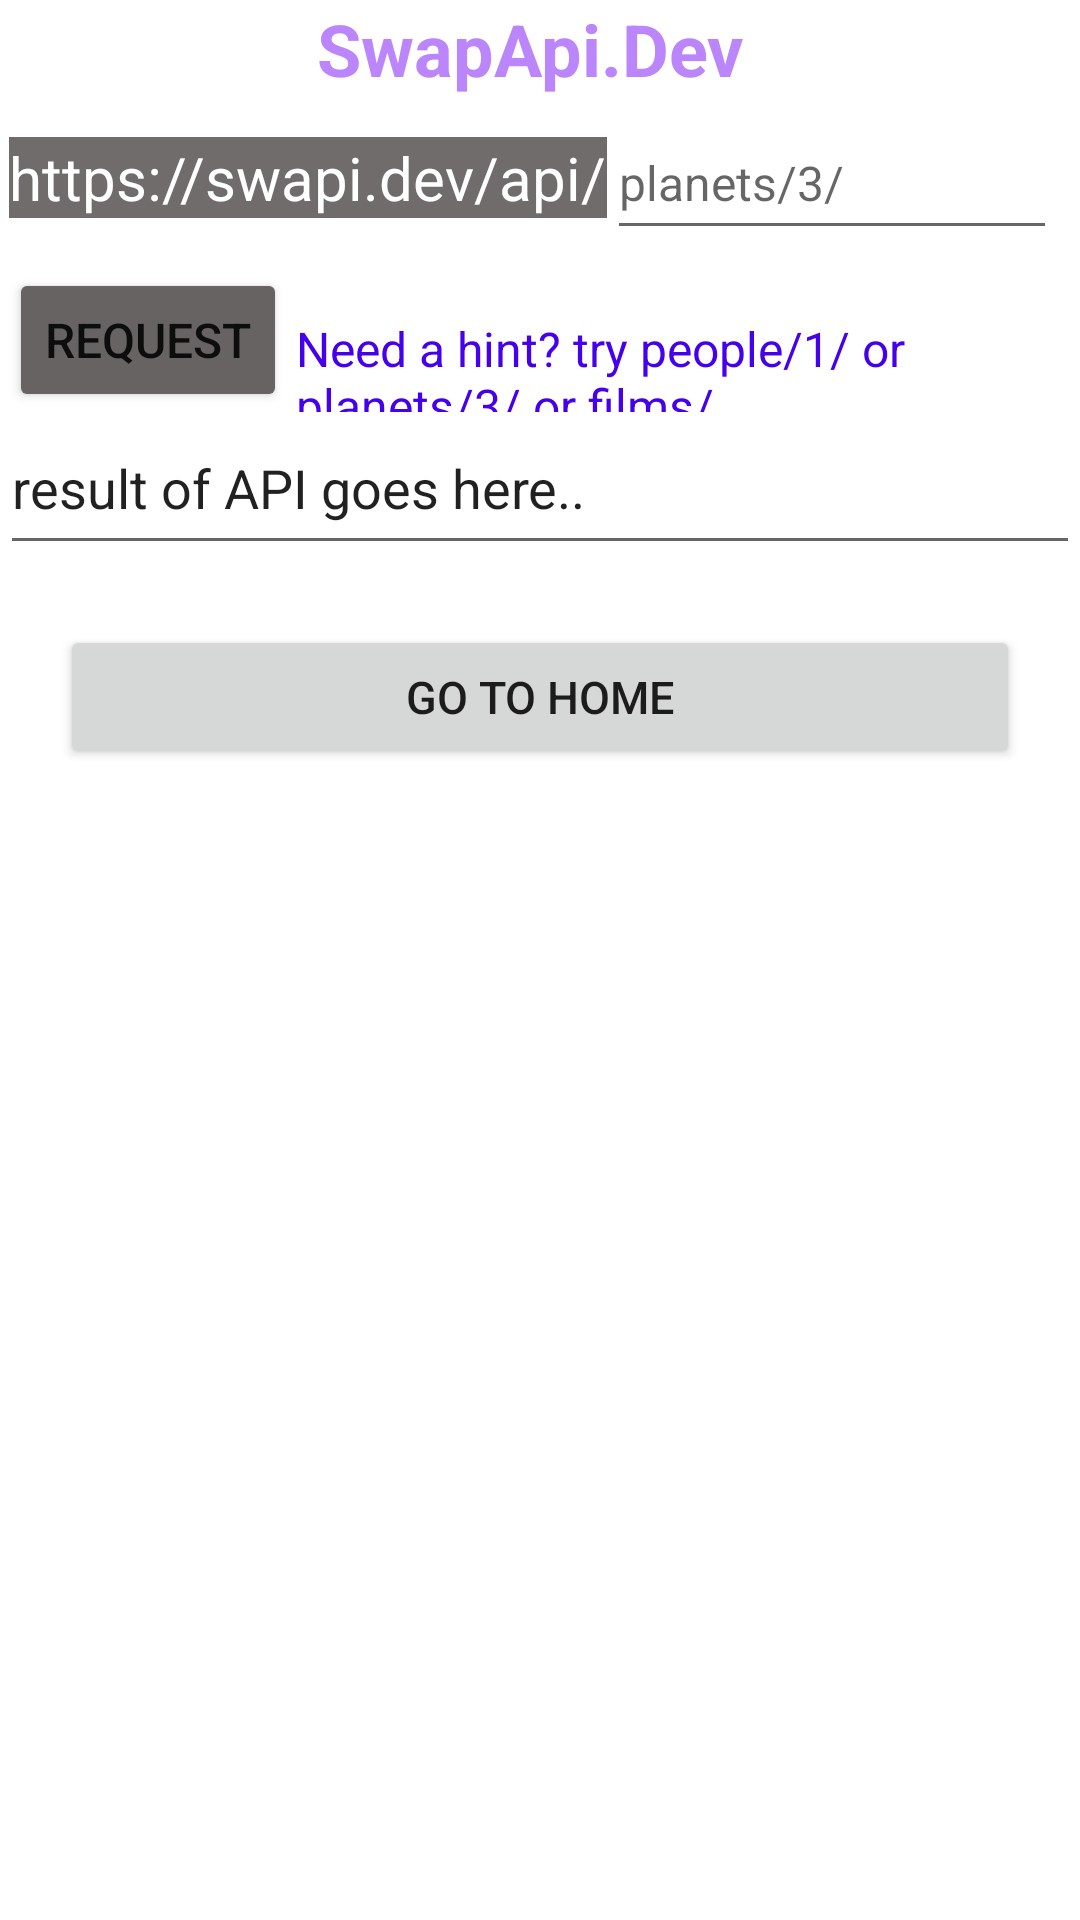

Here is an Android app screen rendered from its layout file. Give the layout XML and the strings, colors and styles it references.
<!-- AndroidManifest.xml: application theme Theme.RexelUSA_Demo -->
<!-- res/layout/activity_swap_api.xml -->
<?xml version="1.0" encoding="utf-8"?>
<LinearLayout xmlns:android="http://schemas.android.com/apk/res/android"
    xmlns:app="http://schemas.android.com/apk/res-auto"
    xmlns:tools="http://schemas.android.com/tools"
    android:layout_width="match_parent"
    android:layout_height="match_parent"

    android:orientation="vertical">

    <TextView
        android:layout_width="wrap_content"
        android:layout_height="wrap_content"
        android:layout_gravity="center_horizontal"
        android:id="@+id/txtHeader"
        android:text="SwapApi.Dev "
        android:textSize="24dp"
        android:textColor="@color/purple_200"
        android:textStyle="bold"
        />

    <LinearLayout
        android:layout_width="match_parent"
        android:layout_height="wrap_content"
        android:layout_margin="3dp"
        android:layout_marginStart="3dp"
        android:layout_marginLeft="3dp"
        android:layout_marginTop="20dp"
        android:layout_marginEnd="3dp"
        android:layout_marginRight="3dp"
        android:orientation="horizontal">

        <TextView
            android:layout_width="wrap_content"
            android:layout_height="wrap_content"
            android:background="#716C6C"
            android:text="https://swapi.dev/api/"
            android:textColor="@color/white"


            android:textSize="20sp" />

        <EditText
            android:id="@+id/editGetUrl"
            android:layout_width="150dp"
            android:layout_height="wrap_content"
            android:hint="planets/3/"
            android:minHeight="48dp"
            android:textSize="16sp" />


    </LinearLayout>
    <LinearLayout
        android:layout_width="match_parent"
        android:layout_height="wrap_content"
        android:layout_margin="3dp"
        android:layout_marginStart="3dp"
        android:layout_marginLeft="3dp"
        android:layout_marginTop="20dp"
        android:layout_marginEnd="3dp"
        android:layout_marginRight="3dp"
        android:orientation="horizontal">

        <Button
            android:id="@+id/btnRequest"
            android:layout_width="wrap_content"
            android:layout_height="wrap_content"
            android:text="request"
            android:textSize="16sp"
            app:backgroundTint="#676363" />

        <TextView
            android:id="@+id/txtHint"
            android:layout_width="wrap_content"
            android:layout_height="wrap_content"
            android:layout_margin="3dp"
            android:layout_marginTop="5dp"
            android:text="Need a hint? try people/1/ or planets/3/ or films/"
            android:textColor="#4500EC"
            android:textSize="16sp" />
    </LinearLayout>

    <EditText
        android:id="@+id/resultAPI"
        android:layout_width="match_parent"
        android:layout_height="wrap_content"
        android:ems="10"
        android:gravity="start|top"
        android:inputType="textMultiLine"
        android:minHeight="48dp"
        android:text="result of API goes here.." />
<Button
    android:layout_width="match_parent"
    android:layout_height="wrap_content"
    android:layout_margin="20dp"
    android:id="@+id/btnGOHome"
    android:text="Go To Home"
    android:textSize="15sp"
    android:layout_gravity="center_horizontal|bottom"
    />
</LinearLayout>
<!-- resources referenced by this layout -->
<resources>
  <style name="Theme.RexelUSA_Demo" parent="Theme.MaterialComponents.DayNight.DarkActionBar">
          
          <item name="colorPrimary">@color/purple_500</item>
          <item name="colorPrimaryVariant">@color/purple_700</item>
          <item name="colorOnPrimary">@color/white</item>
          
          <item name="colorSecondary">@color/teal_200</item>
          <item name="colorSecondaryVariant">@color/teal_700</item>
          <item name="colorOnSecondary">@color/black</item>
          
          <item name="android:statusBarColor" tools:targetApi="l">?attr/colorPrimaryVariant</item>
          
      </style>
  <!-- not gathered from this repository: default colours our renderer supplied (Android Studio template values) -->
  <color name="purple_200">#FFBB86FC</color>
  <color name="purple_500">#FF6200EE</color>
  <color name="purple_700">#FF3700B3</color>
  <color name="teal_200">#FF03DAC5</color>
  <color name="teal_700">#FF018786</color>
  <color name="black">#FF000000</color>
  <color name="white">#FFFFFFFF</color>
</resources>
